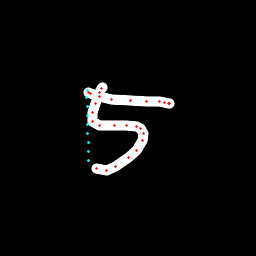

The file beside this chart, header and first rows:
x, y, hover, eod
102.3, 87.34, 0.0, 0.0
101.5, 88.68, 0.0, 0.0
99.63, 92.47, 0.0, 0.0
95.45, 103, 0.0, 0.0
92.87, 112.8, 0.0, 0.0
92.63, 121.5, 0.0, 0.0
99.51, 125.2, 0.0, 0.0
114.2, 125.5, 0.0, 0.0
126.5, 125.6, 0.0, 0.0
136.3, 126.6, 0.0, 0.0
140.8, 128.6, 0.0, 0.0
143.2, 133.1, 0.0, 0.0
142.8, 141, 0.0, 0.0
136.8, 150.4, 0.0, 0.0
128.1, 157.9, 0.0, 0.0
115.5, 166.6, 0.0, 0.0
106.1, 170, 0.0, 0.0
96.85, 168.6, 0.0, 0.0
88.98, 160.8, 1.0, 0.0
88.55, 151.9, 1.0, 0.0
88.26, 142.8, 1.0, 0.0
87.99, 133.7, 1.0, 0.0
87.72, 124.6, 1.0, 0.0
87.45, 115.5, 1.0, 0.0
87.17, 106.4, 1.0, 0.0
86.89, 97.23, 1.0, 0.0
87.02, 90.88, 1.0, 0.0
88.94, 92.05, 0.0, 0.0
90.87, 93.15, 0.0, 0.0
99.69, 96.29, 0.0, 0.0
111.8, 99.04, 0.0, 0.0
130.7, 100.1, 0.0, 0.0
147, 101.1, 0.0, 0.0
159.3, 101.5, 0.0, 0.0
164.9, 102.4, 0.0, 0.0
168.5, 103.1, 0.0, 0.0
169.5, 103.2, 0.0, 1.0
